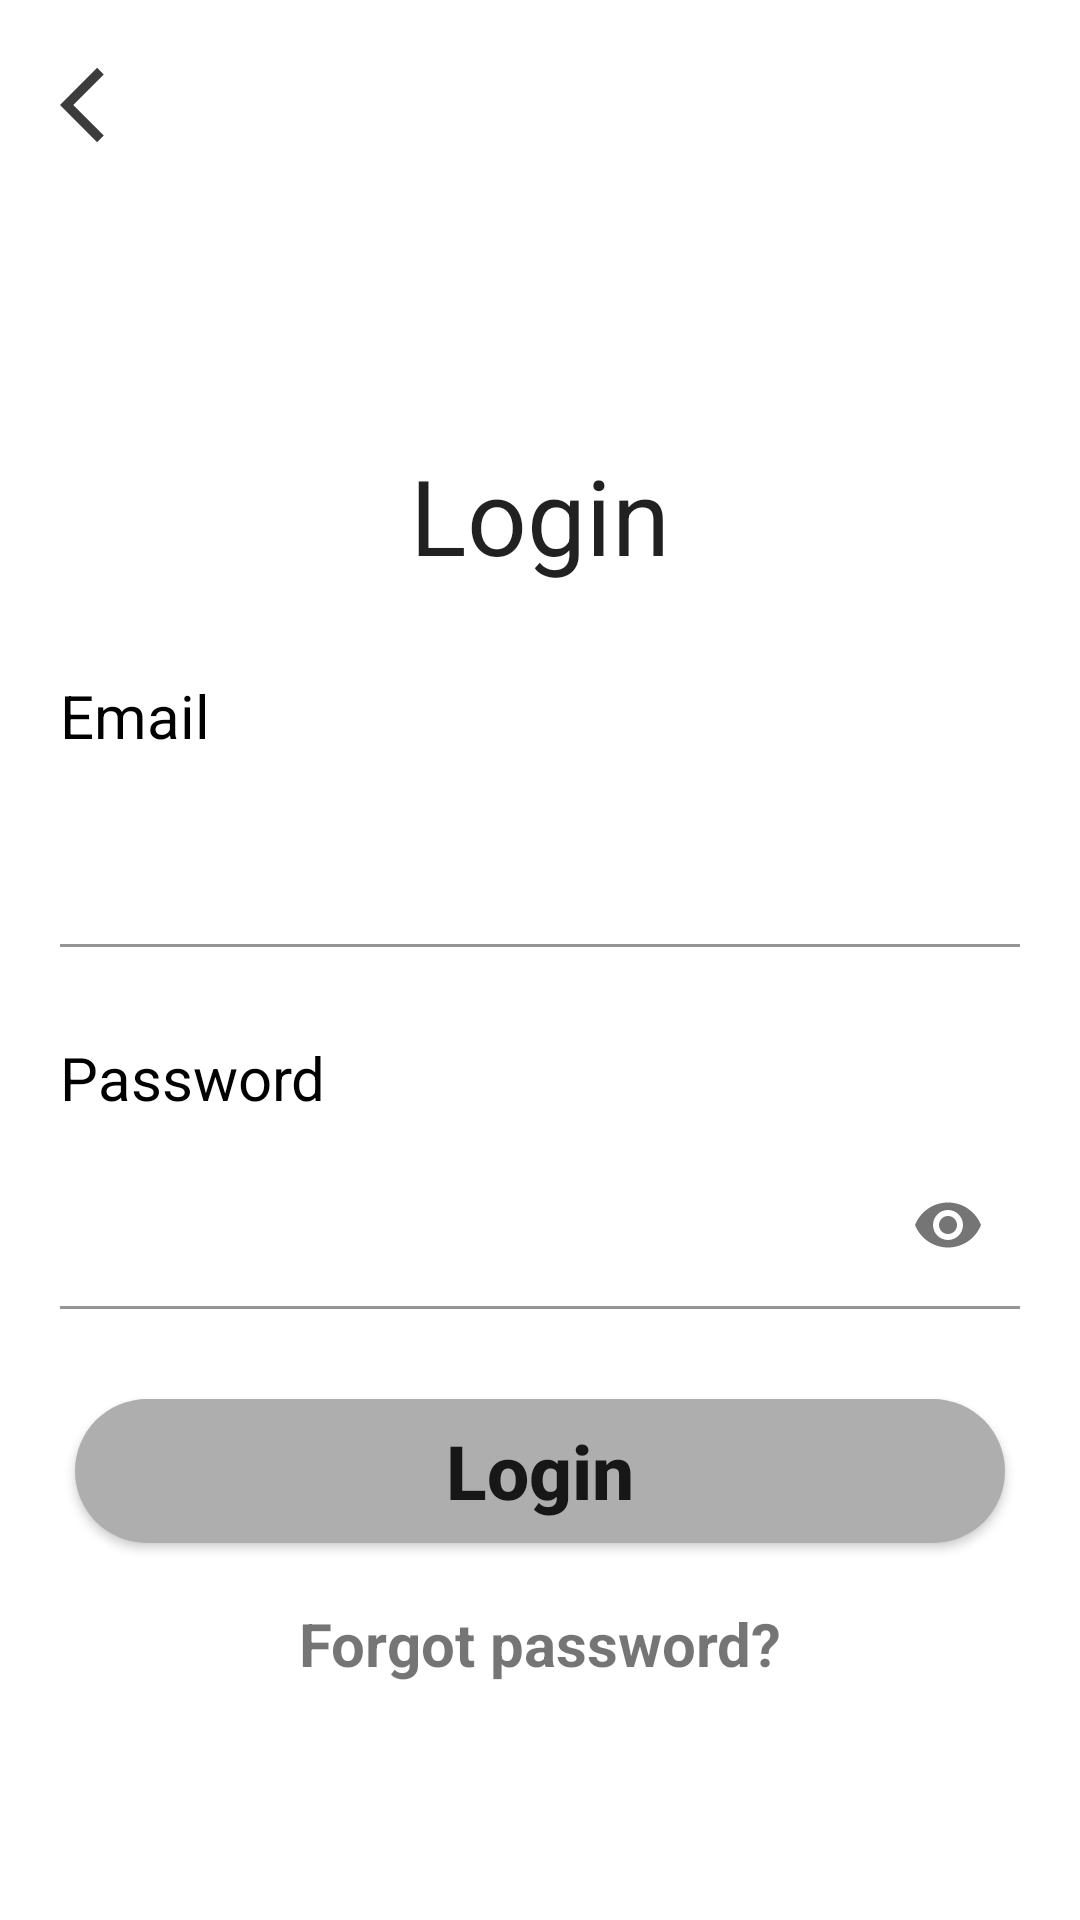

Android layout source for this screen:
<!-- AndroidManifest.xml: application theme Theme.TherpySpace -->
<!-- res/layout/activity_login.xml -->
<?xml version="1.0" encoding="utf-8"?>
<LinearLayout xmlns:android="http://schemas.android.com/apk/res/android"
    xmlns:app="http://schemas.android.com/apk/res-auto"
    xmlns:tools="http://schemas.android.com/tools"
    android:layout_width="match_parent"
    android:orientation="vertical"
    android:layout_height="match_parent"
    tools:context=".LoginActivity">

    <ImageView
        android:id="@+id/arrowLogin_id"
        android:layout_width="30dp"
        android:layout_height="30dp"
        android:layout_gravity="start"
        android:src="@drawable/ic_action_name"
        android:layout_margin="20dp"
        />

    <LinearLayout
        android:layout_width="match_parent"
        android:layout_height="match_parent"
        android:gravity="center"
        android:orientation="vertical">

        <TextView
            android:layout_width="match_parent"
            android:layout_height="wrap_content"
            android:text="Login"
            android:gravity="center"
            android:layout_centerInParent="true"
            android:textAppearance="@style/TextAppearance.AppCompat.Large"
            android:textAlignment="center"
            android:textSize="35dp"
            android:id="@+id/logtext"
            />

        <LinearLayout
            android:layout_width="match_parent"
            android:layout_height="wrap_content"
            android:layout_below="@+id/smalltex"
            android:orientation="vertical"
            android:id="@+id/emaillon"
            android:layout_marginTop="30dp"
            >

            <TextView
                android:layout_width="wrap_content"
                android:layout_height="wrap_content"
                android:text="Email"
                android:gravity="start"
                android:layout_marginLeft="20dp"
                android:layout_marginRight="20dp"
                android:textColor="@color/black"
                android:textSize="20dp"
                />
            <com.google.android.material.textfield.TextInputLayout
                android:layout_width = "match_parent"
                android:layout_height = "wrap_content"
                android:id = "@+id/layoutEmailLogin"
                android:layout_marginTop = "8dp"
                android:layout_marginStart = "20dp"
                app:boxBackgroundColor="@color/white"
                android:layout_marginEnd = "20dp"
                >
                <com.google.android.material.textfield.TextInputEditText
                    android:layout_width = "match_parent"
                    android:layout_height = "wrap_content"
                    android:id = "@+id/emailLogin_id"
                    android:backgroundTint="@color/white"
                    android:textStyle="italic"
                    />

            </com.google.android.material.textfield.TextInputLayout>
        </LinearLayout>

        <LinearLayout
            android:layout_width="match_parent"
            android:layout_height="wrap_content"
            android:layout_below="@+id/emaillin"
            android:orientation="vertical"
            android:id="@+id/passlin_log"
            android:layout_marginTop="30dp"
            >

            <TextView
                android:layout_width="wrap_content"
                android:layout_height="wrap_content"
                android:text="Password"
                android:gravity="start"
                android:layout_marginLeft="20dp"
                android:layout_marginRight="20dp"
                android:textColor="@color/black"
                android:textSize="20dp"
                />
            <com.google.android.material.textfield.TextInputLayout
                android:layout_width = "match_parent"
                android:layout_height = "wrap_content"
                android:id = "@+id/layoutPasswordlog"
                android:layout_marginTop = "8dp"
                app:boxBackgroundColor="@color/white"
                app:passwordToggleEnabled="true"
                android:layout_marginStart = "20dp"
                android:layout_marginEnd = "20dp"
                >
                <com.google.android.material.textfield.TextInputEditText
                    android:layout_width = "match_parent"
                    android:layout_height = "wrap_content"
                    android:id = "@+id/passwordlogin_id"
                    android:backgroundTint="@color/white"
                    android:textStyle="italic"
                    android:inputType = "textPassword"/>

            </com.google.android.material.textfield.TextInputLayout>
        </LinearLayout>

        <Button
            android:layout_width="match_parent"
            android:layout_height="wrap_content"
            android:id="@+id/pracloginB_id"
            android:layout_marginLeft="25dp"
            android:layout_marginRight="25dp"
            android:background="@drawable/button_card"
            android:layout_marginTop="30dp"
            android:padding="5dp"
            android:textStyle="bold"
            android:text="Login"
            android:layout_below="@+id/passlin"
            android:textSize="25dp"
            android:textAllCaps="false"
            />
        <TextView
            android:layout_width="match_parent"
            android:layout_height="wrap_content"
            android:text="Forgot password?"
            android:gravity="center"
            android:layout_marginTop="20dp"
            android:layout_centerInParent="true"
            android:textAlignment="center"
            android:textSize="20dp"
            android:id="@+id/forget_password_id"
            android:textStyle="bold"
            />

    </LinearLayout>

</LinearLayout>
<!-- resources referenced by this layout -->
<resources>
  <color name="black">#FF000000</color>
  <color name="white">#FFFFFFFF</color>
  <!-- drawable button_card (drawable) -->
  <?xml version="1.0" encoding="utf-8"?>
  <shape xmlns:android="http://schemas.android.com/apk/res/android" android:shape="rectangle">
      <corners android:radius="50dp" />
      <solid android:color="#AEAEAE" />
  
  </shape>
  <!-- drawable ic_action_name (drawable-anydpi) -->
  <vector xmlns:android="http://schemas.android.com/apk/res/android"
      android:width="24dp"
      android:height="24dp"
      android:viewportWidth="24"
      android:viewportHeight="24"
      android:tint="#0C0B0B"
      android:alpha="0.8">
    <path
        android:fillColor="@android:color/white"
        android:pathData="M11.67,3.87L9.9,2.1 0,12l9.9,9.9 1.77,-1.77L3.54,12z"/>
  </vector>
  <style name="Theme.TherpySpace" parent="Theme.MaterialComponents.DayNight.NoActionBar">
          
          <item name="colorPrimary">@color/purple_500</item>
          <item name="colorPrimaryVariant">@color/purple_700</item>
          <item name="colorOnPrimary">@color/white</item>
          
          <item name="colorSecondary">@color/teal_200</item>
          <item name="colorSecondaryVariant">@color/teal_700</item>
          <item name="colorOnSecondary">@color/black</item>
          
          <item name="android:statusBarColor" tools:targetApi="l">?attr/colorPrimaryVariant</item>
          
      </style>
  <color name="purple_500">#AEAEAE</color>
  <color name="purple_700">#FF3700B3</color>
  <color name="teal_200">#FF03DAC5</color>
  <color name="teal_700">#FF018786</color>
</resources>
